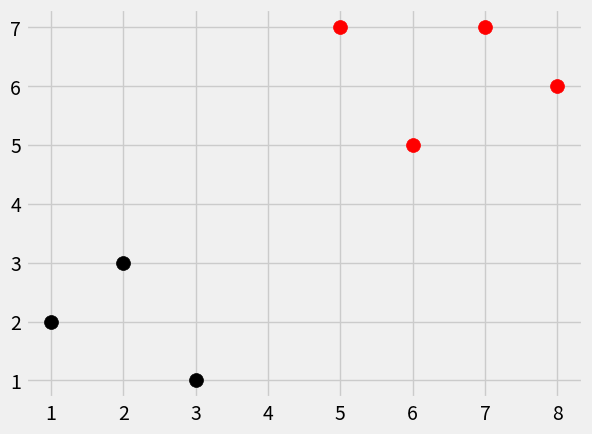

This chart was generated by the following Python code:
import numpy as np
import warnings
from math import sqrt
import matplotlib.pyplot as plt
from matplotlib import style
from collections import Counter

style.use('fivethirtyeight')


# считаем евклидово расстояние, не знаете, что это, гуглите
dataset = {'k' : [[1, 2], [2, 3], [3, 1]], 'r' : [[6, 5], [7, 7], [8, 6]]}
new_features = [5, 7]



def k_nearest_neighbours(data, predict, k=3):
    if len(data) > k:
        warnings.warn('K is set to a value less thab total voting groups!')
    distances = []
    for group in data:
        for features in data[group]:
            # один из способов написания евклидовго расстояния
            #euclidean_distance = np.sqrt(np.sum((np.array(features) - np.array(predict))**2))
            # однако этот быстрее
            euclidean_distance = np.linalg.norm(np.array(features) - np.array(predict))
            distances.append([euclidean_distance, group])

    # записываем 3 ближайшие точки
    votes = [i[1] for i in sorted(distances)[:3]]
    # смотрим к какой группе принадлежит большинство, к этой же группе и будет принадлежать наша точка
    vote_result = Counter(votes).most_common(1)[0][0]

    return vote_result

result = k_nearest_neighbours(dataset, new_features, k=3)

[[plt.scatter(ii[0], ii[1], s=100, color=i) for ii in dataset[i]] for i in dataset]
plt.scatter(new_features[0], new_features[1], s=100, color=result)
plt.show()